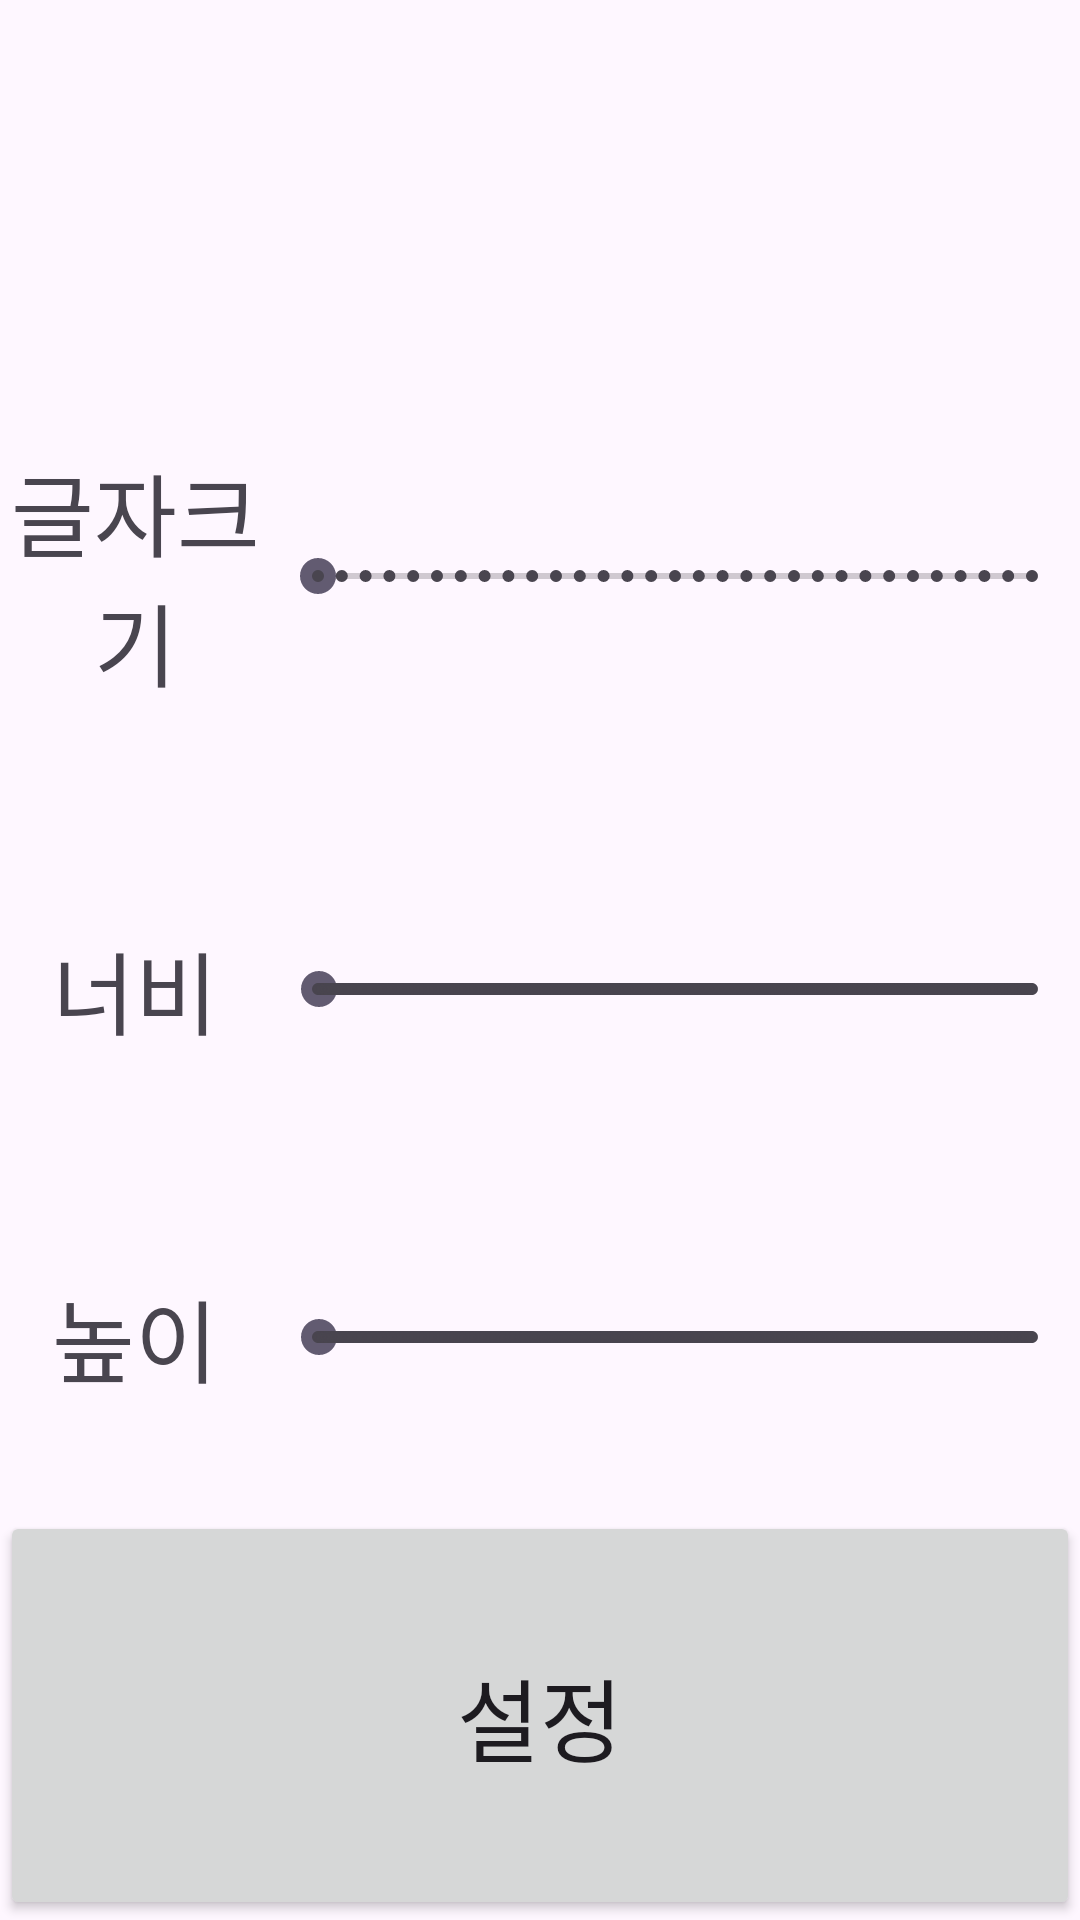

This screen was rendered from an Android layout file. Write that file and the resources it references.
<!-- AndroidManifest.xml: application theme Theme.WorkTimeTable -->
<!-- res/layout/dialog_table_size.xml -->
<?xml version="1.0" encoding="utf-8"?>
<LinearLayout xmlns:android="http://schemas.android.com/apk/res/android"
    xmlns:tools="http://schemas.android.com/tools"
    android:layout_width="match_parent"
    android:layout_height="wrap_content"
    android:orientation="vertical">

    <TextView
        android:id="@+id/tableSizeTitleTV"
        android:layout_width="match_parent"
        android:layout_height="wrap_content"
        android:layout_gravity="center"
        android:layout_weight="1"
        android:fontFamily="@font/ongulip"
        android:gravity="center"
        android:textSize="30sp" />

    <LinearLayout
        android:id="@+id/textSizeLayout"
        android:layout_width="match_parent"
        android:layout_height="wrap_content"
        android:layout_weight="1"
        android:orientation="horizontal"
        android:visibility="visible">

        <TextView
            android:layout_width="0dp"
            android:layout_height="wrap_content"
            android:layout_gravity="center"
            android:layout_weight="1"
            android:fontFamily="@font/ongulip"
            android:gravity="center"
            android:text="글자크기"
            android:textSize="30sp" />

        <SeekBar
            android:id="@+id/textSizeSeekBar"
            style="@style/Widget.AppCompat.SeekBar.Discrete"
            android:layout_width="0dp"
            android:layout_height="wrap_content"
            android:layout_gravity="center"
            android:layout_weight="3"
            android:max="30"
            android:progress="0" />

    </LinearLayout>

    <LinearLayout
        android:id="@+id/tableWidthLayout"
        android:layout_width="match_parent"
        android:layout_height="wrap_content"
        android:layout_weight="1"
        android:orientation="horizontal"
        android:visibility="visible">

        <TextView
            android:layout_width="0dp"
            android:layout_height="wrap_content"
            android:layout_gravity="center"
            android:layout_weight="1"
            android:fontFamily="@font/ongulip"
            android:gravity="center"
            android:text="너비"
            android:textSize="30sp" />

        <SeekBar
            android:id="@+id/widthSeekBar"
            style="@style/Widget.AppCompat.SeekBar.Discrete"
            android:layout_width="0dp"
            android:layout_height="wrap_content"
            android:layout_gravity="center"
            android:layout_weight="3"
            android:max="500"
            android:progress="1" />

    </LinearLayout>

    <LinearLayout
        android:layout_width="match_parent"
        android:layout_height="wrap_content"
        android:layout_weight="1"
        android:orientation="horizontal">

        <TextView
            android:layout_width="0dp"
            android:layout_height="wrap_content"
            android:layout_gravity="center"
            android:layout_weight="1"
            android:fontFamily="@font/ongulip"
            android:gravity="center"
            android:text="높이"
            android:textSize="30sp" />

        <SeekBar
            android:id="@+id/heightSeekBar"
            style="@style/Widget.AppCompat.SeekBar.Discrete"
            android:layout_width="0dp"
            android:layout_height="match_parent"
            android:layout_gravity="center"
            android:layout_weight="3"
            android:max="500"
            android:progress="1" />

    </LinearLayout>

    <Button
        android:id="@+id/setTableSizeBtn"
        android:layout_width="match_parent"
        android:layout_height="wrap_content"
        android:layout_weight="1"
        android:fontFamily="@font/ongulip"
        android:text="설정"
        android:textSize="30sp" />

</LinearLayout>
<!-- resources referenced by this layout -->
<resources>
  <style name="Theme.WorkTimeTable" parent="Base.Theme.WorkTimeTable" />
  <style name="Base.Theme.WorkTimeTable" parent="Theme.Material3.DayNight.NoActionBar">
          
          
      </style>
</resources>
